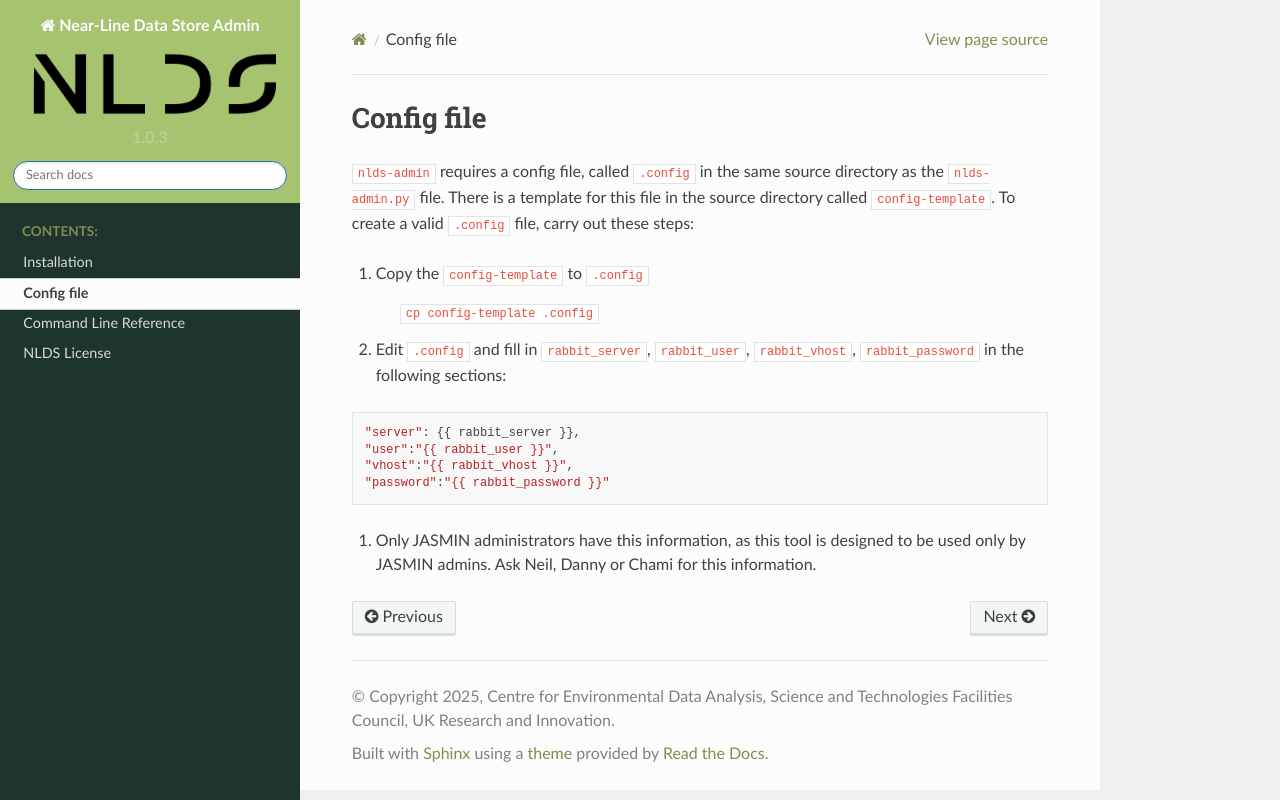

repository: cedadev/nlds-admin · page: config.html · generator: sphinx

Config file
===========

``nlds-admin`` requires a config file, called ``.config`` in the same source directory 
as the ``nlds-admin.py`` file.  There is a template for this file in the source 
directory called ``config-template``.  To create a valid ``.config`` file, carry out 
these steps:

#. Copy the ``config-template`` to ``.config``

    ``cp config-template .config``

#. Edit ``.config`` and fill in ``rabbit_server``, ``rabbit_user``, ``rabbit_vhost``, ``rabbit_password`` in the following sections:

::

    "server": {{ rabbit_server }},
    "user":"{{ rabbit_user }}",
    "vhost":"{{ rabbit_vhost }}",
    "password":"{{ rabbit_password }}"

#. Only JASMIN administrators have this information, as this tool is designed to be used only by JASMIN admins.  Ask Neil, Danny or Chami for this information.
